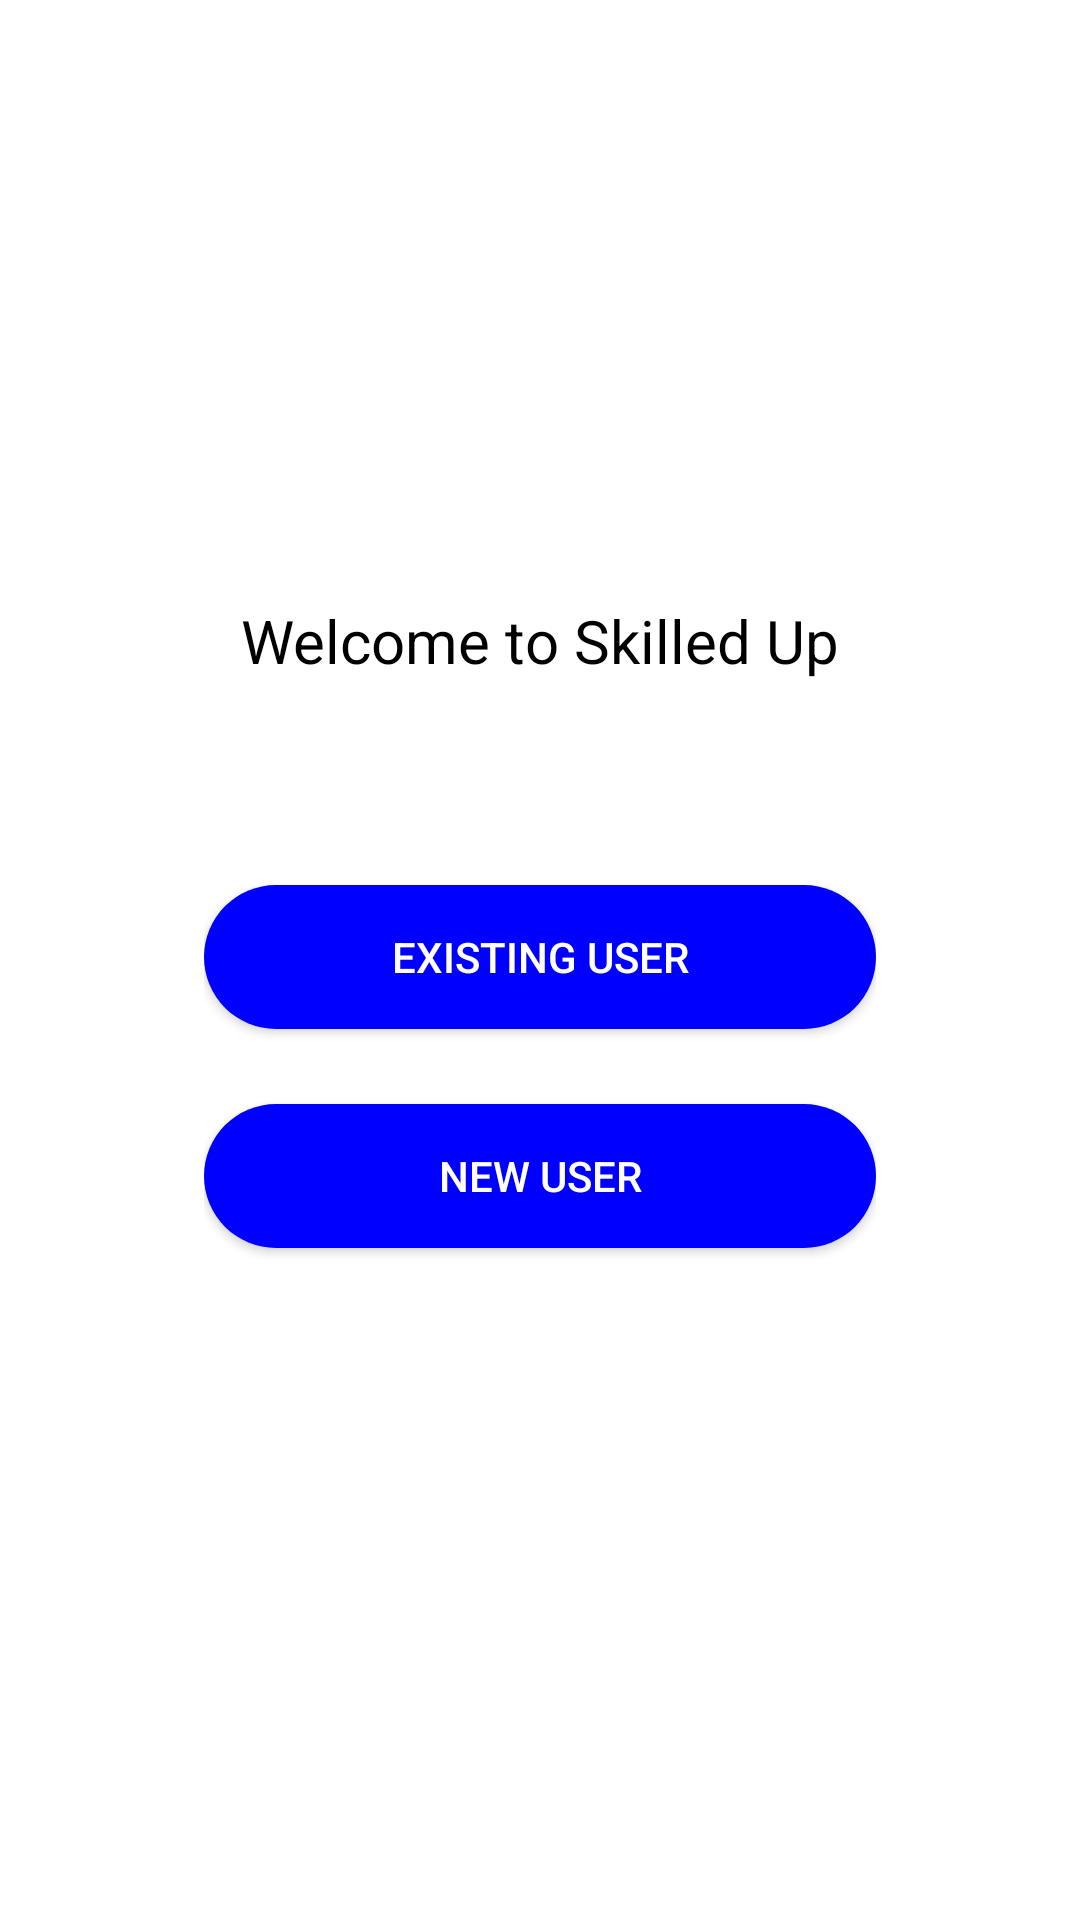

The Android layout XML behind this screen, and the referenced resources:
<!-- AndroidManifest.xml: application theme AppTheme -->
<!-- res/layout/activity_welcome.xml -->
<?xml version="1.0" encoding="utf-8"?>
<LinearLayout xmlns:android="http://schemas.android.com/apk/res/android"
    android:orientation="vertical" android:layout_width="match_parent"
    android:layout_height="match_parent"
    android:background="@color/colorWhite">

    <TextView
        android:layout_width="wrap_content"
        android:layout_height="wrap_content"
        android:layout_gravity="center"
        android:layout_marginTop="200dp"
        android:text="Welcome to Skilled Up"
        android:textColor="#000000"
        android:id="@+id/welcome_txt"
        android:textSize="20sp"/>

    <LinearLayout
        android:layout_width="match_parent"
        android:layout_height="match_parent"
        android:orientation="vertical"
        android:padding="68dp"
        android:layout_gravity="center_horizontal">

        <Button
            android:id="@+id/sign_in_btn"
            android:layout_width="match_parent"
            android:layout_height="wrap_content"
            android:text="Existing User"
            android:textColor="@color/colorWhite"
            android:background="@drawable/drawbale_welcome_btn"
            android:layout_marginBottom="25dp"

            />

        <Button
            android:id="@+id/sign_up_btn"
            android:layout_width="match_parent"
            android:layout_height="wrap_content"
            android:text="New User"
            android:textColor="@color/colorWhite"
            android:background="@drawable/drawbale_welcome_btn"
           />

    </LinearLayout>
</LinearLayout>
<!-- resources referenced by this layout -->
<resources>
  <color name="colorWhite">#FFFFFF</color>
  <!-- drawable drawbale_welcome_btn (drawable) -->
  <?xml version="1.0" encoding="utf-8"?>
  <shape xmlns:android="http://schemas.android.com/apk/res/android" android:shape="rectangle">
      <corners android:radius="25dp">
      </corners>
      <solid android:color="#0000ff"/>
  </shape>
  <style name="AppTheme" parent="Theme.AppCompat.Light.NoActionBar">
          
          <item name="colorPrimary">@color/toolbarMar</item>
          <item name="colorPrimaryDark">@color/ColorBlueMar</item>
          <item name="colorAccent">@color/colorAccent</item>
      </style>
  <color name="toolbarMar">#3e3efb</color>
  <color name="ColorBlueMar">#0000ff</color>
  <color name="colorAccent">#FF4081</color>
</resources>
